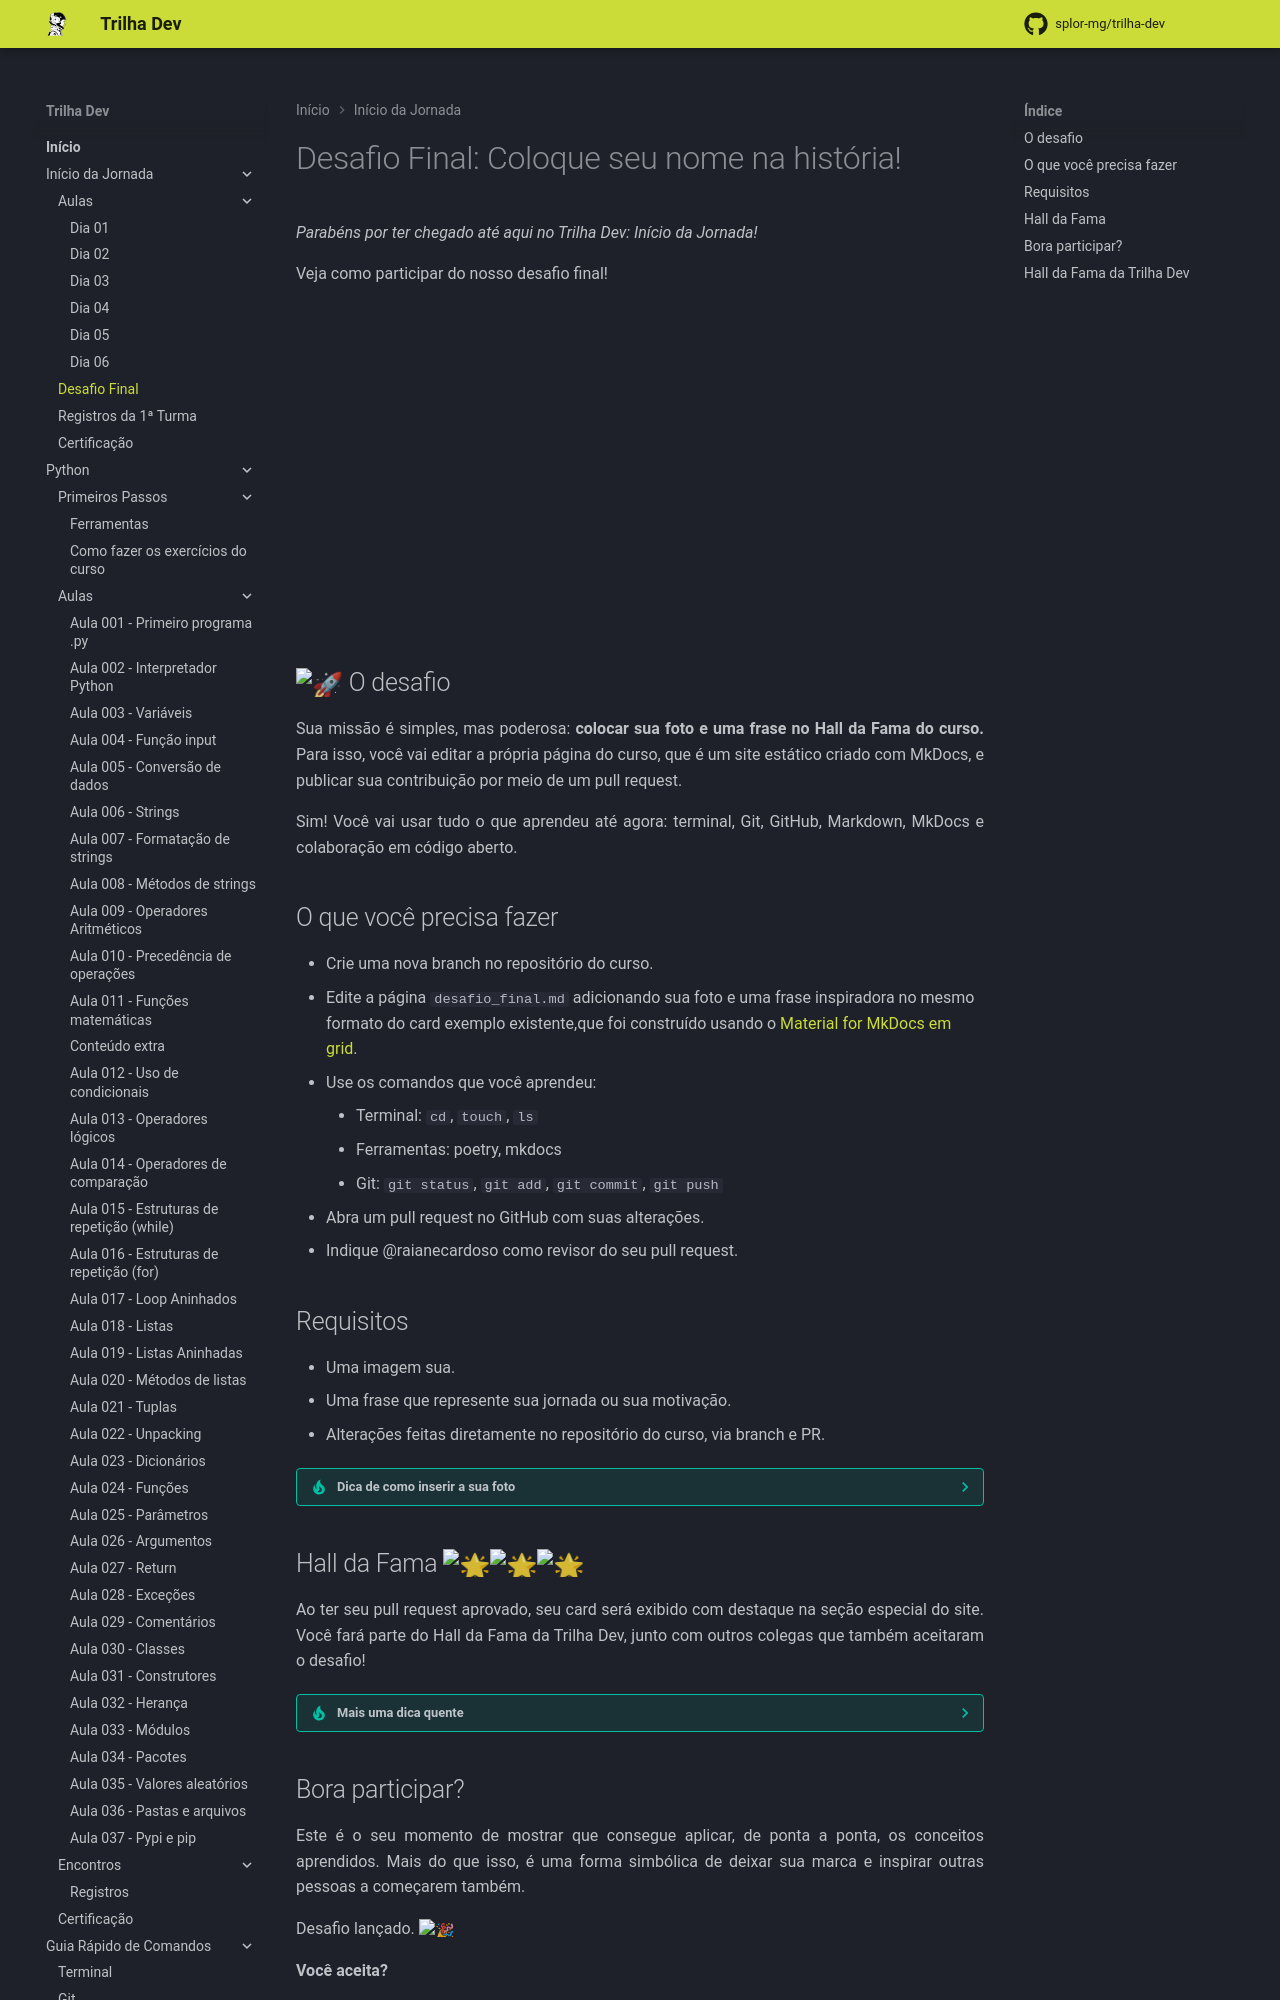

repository: splor-mg/trilha-dev · page: main/inicio_da_jornada/desafio_final/index.html · generator: mkdocs

# Desafio Final: Coloque seu nome na história!

_Parabéns por ter chegado até aqui no Trilha Dev: Início da Jornada!_

Veja como participar do nosso desafio final!

<div class="imagem-centralizada">
<iframe width="560" height="315" src="https://www.youtube.com/embed/g_nqCAyzogc?si=ZDEgzvRoDUVtCjMz" title="YouTube video player" frameborder="0" allow="accelerometer; autoplay; clipboard-write; encrypted-media; gyroscope; picture-in-picture; web-share" referrerpolicy="strict-origin-when-cross-origin" allowfullscreen></iframe>
</div>

## :rocket: O desafio
Sua missão é simples, mas poderosa: **colocar sua foto e uma frase no Hall da Fama do curso.**
Para isso, você vai editar a própria página do curso, que é um site estático criado com MkDocs, e publicar sua contribuição por meio de um pull request.

Sim! Você vai usar tudo o que aprendeu até agora: terminal, Git, GitHub, Markdown, MkDocs e colaboração em código aberto.

##  O que você precisa fazer
- Crie uma nova branch no repositório do curso.
- Edite a página `desafio_final.md` adicionando sua foto e uma frase inspiradora no mesmo formato do card exemplo existente,que foi construído usando o  [Material for MkDocs em grid](https://squidfunk.github.io/mkdocs-material/reference/grids/?h=gri).
- Use os comandos que você aprendeu:
    - Terminal: `cd`, `touch`, `ls`
    - Ferramentas: poetry, mkdocs
    - Git: `git status`, `git add`, `git commit`, `git push`
- Abra um pull request no GitHub com suas alterações.
- Indique @raianecardoso como revisor do seu pull request.

##  Requisitos
- Uma imagem sua.
- Uma frase que represente sua jornada ou sua motivação.
- Alterações feitas diretamente no repositório do curso, via branch e PR.

??? tip "Dica de como inserir a sua foto"

    O Github já hospeda a sua foto de perfil! Assim, você só precisa do link desta imagem para incluir no site. :stuck_out_tongue_winking_eye:

    Basta você clicar com o botão direito na sua foto de perfil do GH e abrir o link da imagem em uma nova guia. A url desta página é um link direto para a sua foto.

##  Hall da Fama :star2::star2::star2:
Ao ter seu pull request aprovado, seu card será exibido com destaque na seção especial do site.
Você fará parte do Hall da Fama da Trilha Dev, junto com outros colegas que também aceitaram o desafio!

??? tip "Mais uma dica quente"

    Lembre-se de seguir o modelo de Markdown e a estrutura de grid já usada na página.
    Se tiver dúvidas, consulte os vídeos das aulas.


##  Bora participar?
Este é o seu momento de mostrar que consegue aplicar, de ponta a ponta, os conceitos aprendidos.
Mais do que isso, é uma forma simbólica de deixar sua marca e inspirar outras pessoas a começarem também.

Desafio lançado. :tada:

**Você aceita?**
